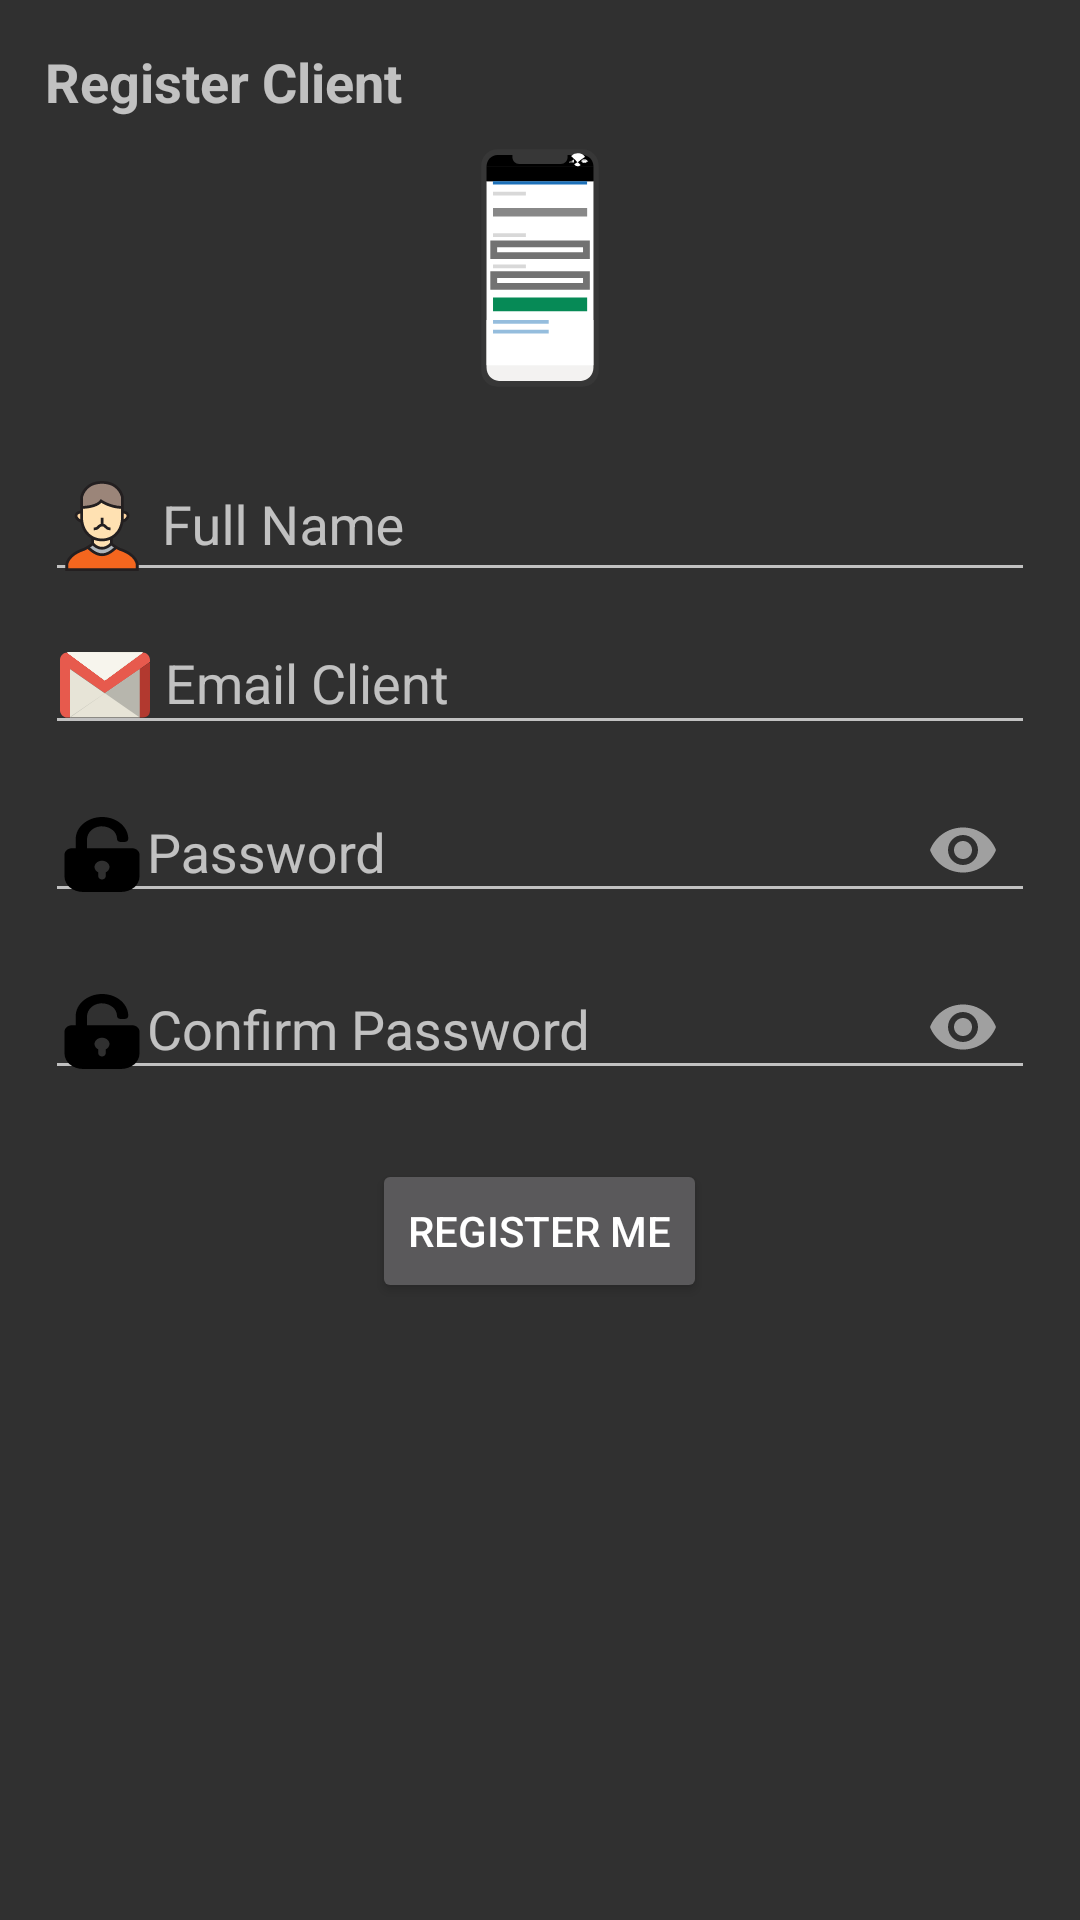

Here is an Android app screen rendered from its layout file. Give the layout XML and the strings, colors and styles it references.
<!-- AndroidManifest.xml: application theme Theme.CheckingChallenges -->
<!-- res/layout/register.xml -->
<?xml version="1.0" encoding="utf-8"?>
<ScrollView xmlns:android="http://schemas.android.com/apk/res/android"
    xmlns:app="http://schemas.android.com/apk/res-auto"
    xmlns:tools="http://schemas.android.com/tools"
    android:layout_width="match_parent"
    android:layout_height="match_parent"
    android:orientation="vertical"
    tools:context=".Login.LoginUser">

    <androidx.appcompat.widget.LinearLayoutCompat
        android:layout_width="match_parent"
        android:layout_height="wrap_content"
        android:orientation="vertical"
        android:padding="15dp">

        <TextView
            android:id="@+id/registerClient1"
            android:layout_width="match_parent"
            android:layout_height="wrap_content"
            android:layout_gravity="center"
            android:text="@string/registerClient"
            android:textSize="18sp"
            android:textStyle="bold" />

        <androidx.appcompat.widget.AppCompatImageView
            android:layout_width="80dp"
            android:layout_height="80dp"
            android:layout_gravity="center"
            android:layout_marginTop="10dp"
            android:layout_marginBottom="10dp"
            android:src="@drawable/ic_registerclient" />

        
        <com.google.android.material.textfield.TextInputLayout
            android:layout_width="match_parent"
            android:layout_height="wrap_content">

            <EditText
                android:id="@+id/fullName"
                android:layout_width="match_parent"
                android:layout_height="wrap_content"
                android:drawableStart="@drawable/ic_fullname"
                android:drawablePadding="5dp"
                android:hint="@string/etNameClient"
                android:inputType="textPersonName|textCapWords" />
        </com.google.android.material.textfield.TextInputLayout>

        
        <com.google.android.material.textfield.TextInputLayout
            android:layout_width="match_parent"
            android:layout_height="wrap_content">

            <EditText
                android:id="@+id/emailClient"
                android:layout_width="match_parent"
                android:layout_height="wrap_content"
                android:drawableStart="@drawable/ic_email"
                android:drawablePadding="5dp"
                android:hint="@string/emailClient"
                android:inputType="textEmailAddress"
                android:padding="5dp" />
        </com.google.android.material.textfield.TextInputLayout>

        <com.google.android.material.textfield.TextInputLayout
            android:layout_width="match_parent"
            android:layout_height="wrap_content"
            app:passwordToggleEnabled="true">

            <EditText
                android:id="@+id/password"
                android:layout_width="match_parent"
                android:layout_height="wrap_content"
                android:drawableStart="@drawable/ic_password1"
                android:hint="@string/password"
                android:inputType="textPassword" />
        </com.google.android.material.textfield.TextInputLayout>

        <com.google.android.material.textfield.TextInputLayout
            android:layout_width="match_parent"
            android:layout_height="wrap_content"
            app:passwordToggleEnabled="true">

            <EditText
                android:id="@+id/confirmPassword"
                android:layout_width="match_parent"
                android:layout_height="wrap_content"
                android:hint="@string/confirmPassword"
                android:drawableStart="@drawable/ic_password1"
                android:inputType="textPassword" />
        </com.google.android.material.textfield.TextInputLayout>

        <Button
            android:id="@+id/registerMe"
            android:layout_width="wrap_content"
            android:layout_height="wrap_content"
            android:layout_gravity="center"
            android:layout_marginTop="20dp"
            android:text="@string/btnRegisterClient"
            android:textAllCaps="true"
            app:cornerRadius="10dp" />

    </androidx.appcompat.widget.LinearLayoutCompat>

</ScrollView>
<!-- resources referenced by this layout -->
<resources>
  <!-- drawable ic_email: vector/xml drawable (drawable, 5755 chars, omitted) -->
  <!-- drawable ic_fullname: vector/xml drawable (drawable, 4484 chars, omitted) -->
  <!-- drawable ic_password1 (drawable) -->
  <vector xmlns:android="http://schemas.android.com/apk/res/android" android:height="25dp" android:viewportHeight="24" android:viewportWidth="24" android:width="30dp">
        
      <path android:fillColor="#FF000000" android:pathData="M20,10h-4H8l0,-2.8c0,-2.1 1.5,-4 3.6,-4.2C14,2.8 16,4.7 16,7l0,0c0,0.6 0.4,1 1,1h1c0.6,0 1,-0.4 1,-1l0,0c0,-3.8 -3,-6.9 -6.8,-7C8.3,-0.1 5,3.1 5,7v3H4c-1.1,0 -2,0.9 -2,2v7c0,2.8 2.2,5 5,5h10c2.8,0 5,-2.2 5,-5v-7C22,10.9 21.1,10 20,10zM13,17.7V19c0,0.5 -0.5,1 -1,1s-1,-0.5 -1,-1v-1.3c-0.6,-0.3 -1,-1 -1,-1.7c0,-1.1 0.9,-2 2,-2s2,0.9 2,2C14,16.7 13.6,17.4 13,17.7z"/>
      
  </vector>
  <!-- drawable ic_registerclient: vector/xml drawable (drawable, 6426 chars, omitted) -->
  <string name="btnRegisterClient">Register me</string>
  <string name="confirmPassword">Confirm Password</string>
  <string name="emailClient">Email Client</string>
  <string name="etNameClient">Full Name</string>
  <string name="password">Password</string>
  <string name="registerClient">Register Client</string>
  <style name="Theme.CheckingChallenges" parent="Theme.AppCompat" />
</resources>
